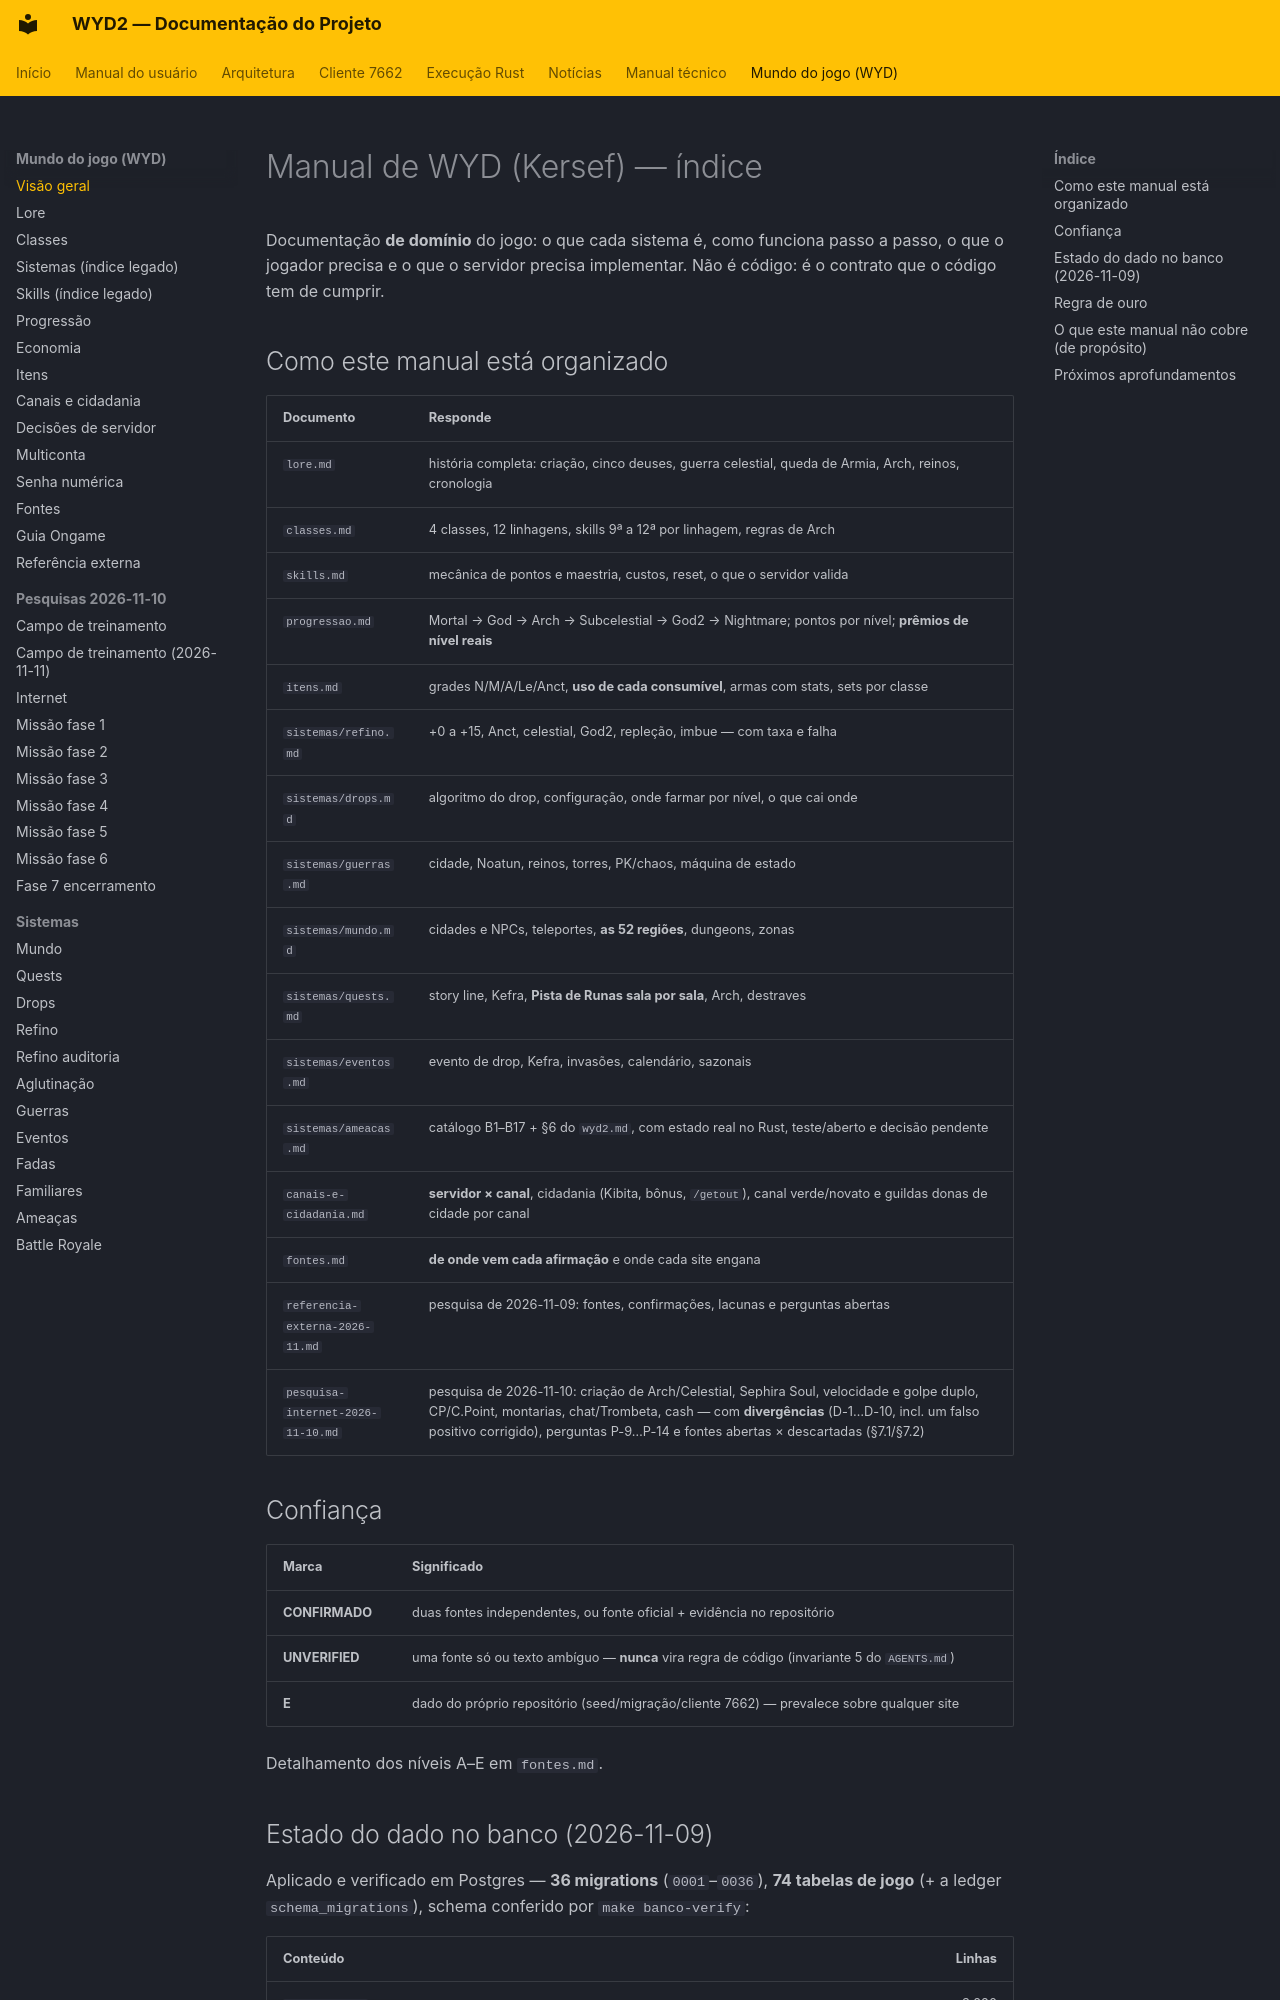

repository: lucascantarelli/OpenWYD-NextGen · page: wyd/index.html · generator: mkdocs

# Manual de WYD (Kersef) — índice

Documentação **de domínio** do jogo: o que cada sistema é, como funciona passo a passo, o que
o jogador precisa e o que o servidor precisa implementar. Não é código: é o contrato que o
código tem de cumprir.

## Como este manual está organizado

| Documento | Responde |
|---|---|
| `lore.md` | história completa: criação, cinco deuses, guerra celestial, queda de Armia, Arch, reinos, cronologia |
| `classes.md` | 4 classes, 12 linhagens, skills 9ª a 12ª por linhagem, regras de Arch |
| `skills.md` | mecânica de pontos e maestria, custos, reset, o que o servidor valida |
| `progressao.md` | Mortal → God → Arch → Subcelestial → God2 → Nightmare; pontos por nível; **prêmios de nível reais** |
| `itens.md` | grades N/M/A/Le/Anct, **uso de cada consumível**, armas com stats, sets por classe |
| `sistemas/refino.md` | +0 a +15, Anct, celestial, God2, repleção, imbue — com taxa e falha |
| `sistemas/drops.md` | algoritmo do drop, configuração, onde farmar por nível, o que cai onde |
| `sistemas/guerras.md` | cidade, Noatun, reinos, torres, PK/chaos, máquina de estado |
| `sistemas/mundo.md` | cidades e NPCs, teleportes, **as 52 regiões**, dungeons, zonas |
| `sistemas/quests.md` | story line, Kefra, **Pista de Runas sala por sala**, Arch, destraves |
| `sistemas/eventos.md` | evento de drop, Kefra, invasões, calendário, sazonais |
| `sistemas/ameacas.md` | catálogo B1–B17 + §6 do `wyd2.md`, com estado real no Rust, teste/aberto e decisão pendente |
| `canais-e-cidadania.md` | **servidor × canal**, cidadania (Kibita, bônus, `/getout`), canal verde/novato e guildas donas de cidade por canal |
| `fontes.md` | **de onde vem cada afirmação** e onde cada site engana |
| `referencia-externa-2026-11.md` | pesquisa de 2026-11-09: fontes, confirmações, lacunas e perguntas abertas |
| `pesquisa-internet-2026-11-10.md` | pesquisa de 2026-11-10: criação de Arch/Celestial, Sephira Soul, velocidade e golpe duplo, CP/C.Point, montarias, chat/Trombeta, cash — com **divergências** (D-1…D-10, incl. um falso positivo corrigido), perguntas P-9…P-14 e fontes abertas × descartadas (§7.1/§7.2) |

## Confiança

| Marca | Significado |
|---|---|
| **CONFIRMADO** | duas fontes independentes, ou fonte oficial + evidência no repositório |
| **UNVERIFIED** | uma fonte só ou texto ambíguo — **nunca** vira regra de código (invariante 5 do `AGENTS.md`) |
| **E** | dado do próprio repositório (seed/migração/cliente 7662) — prevalece sobre qualquer site |

Detalhamento dos níveis A–E em `fontes.md`.
